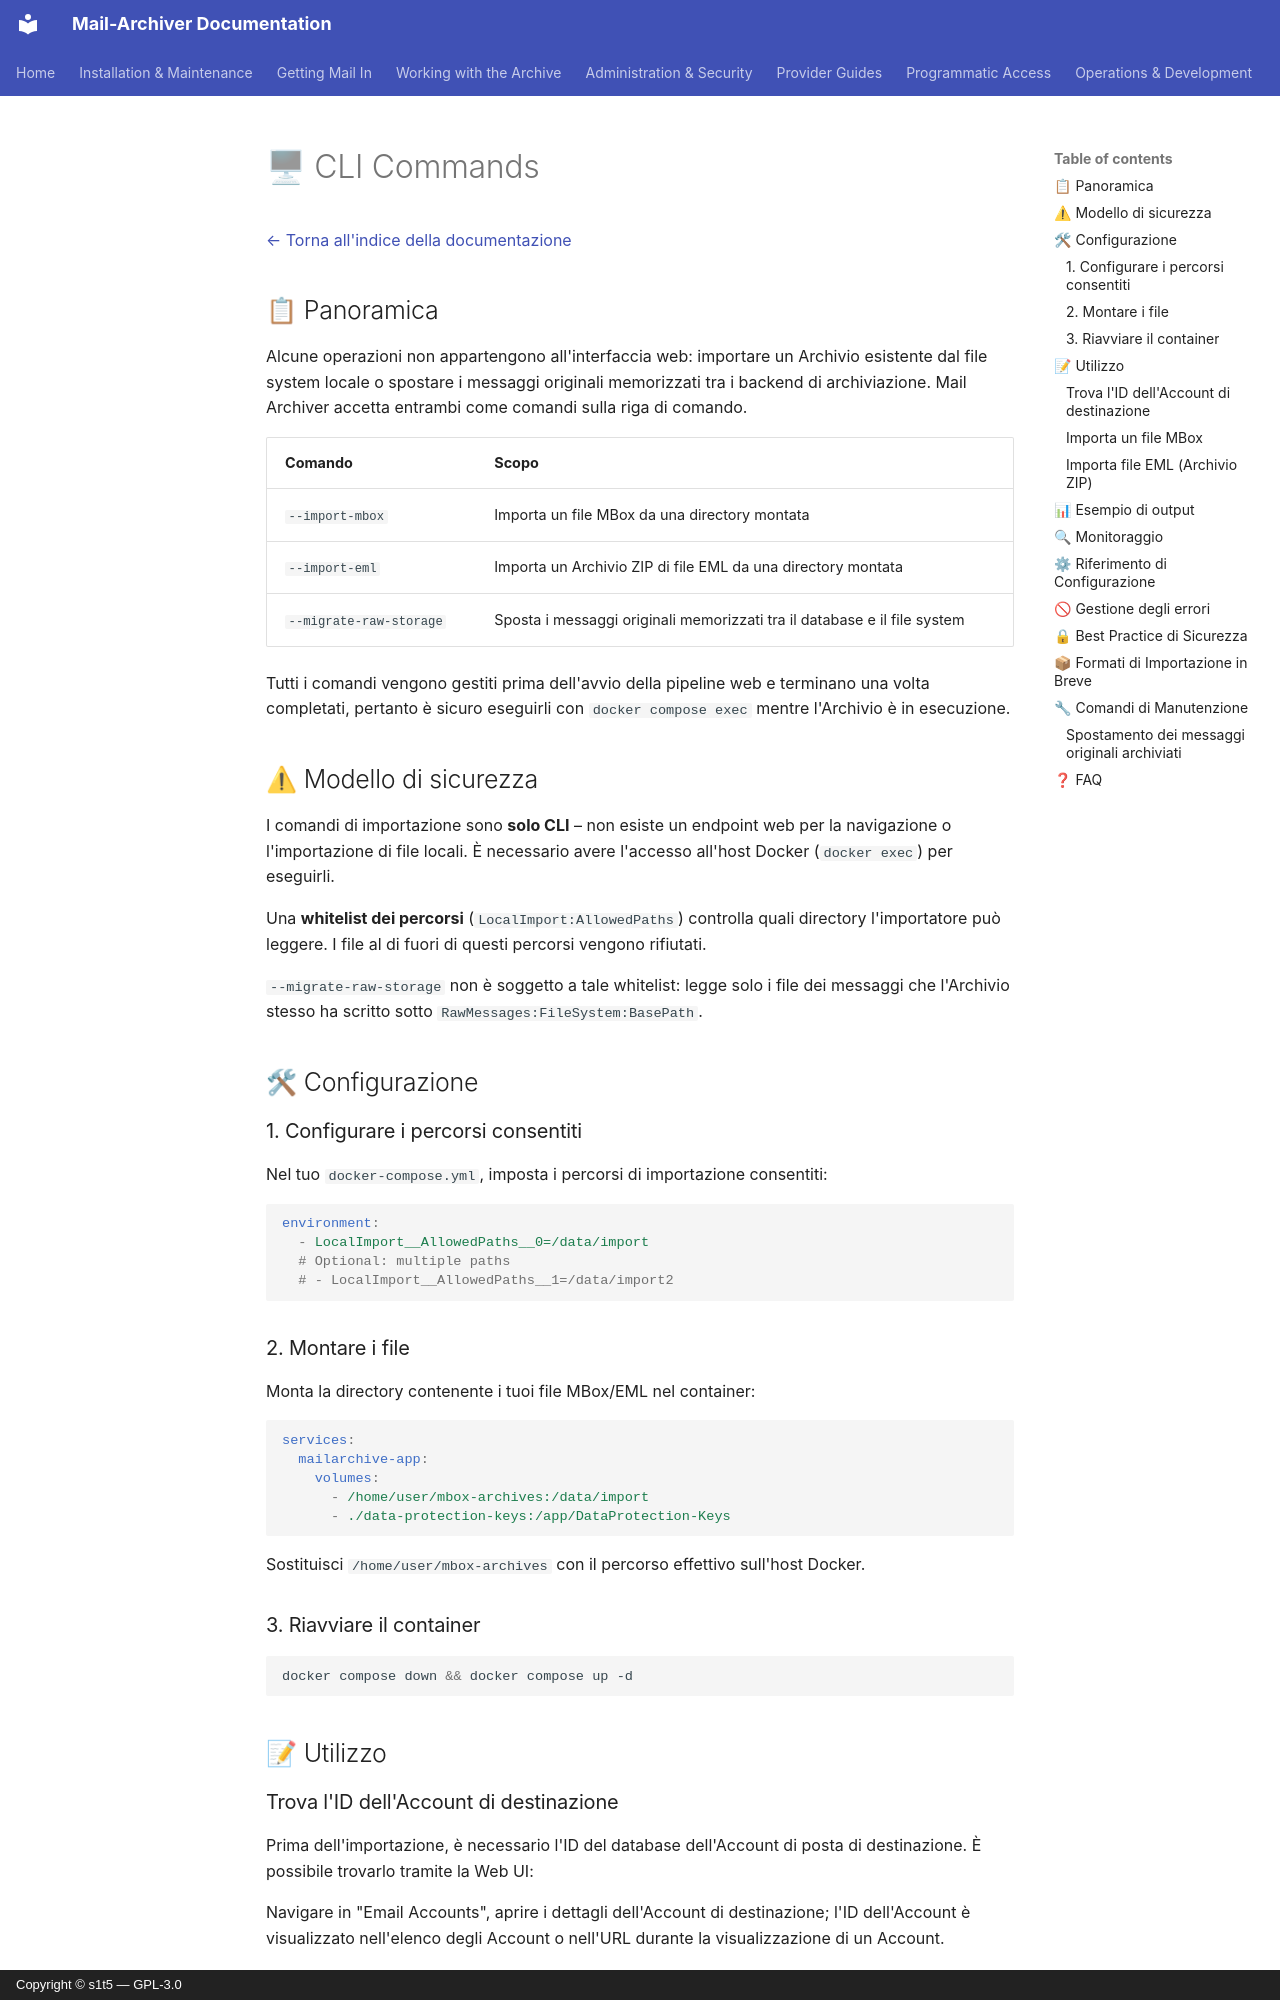

repository: s1t5/mail-archiver · page: CLI.it/index.html · generator: mkdocs · copyright: Copyright © s1t5 — GPL-3.0

# 🖥 CLI Commands {#cli-commands}

[← Torna all'indice della documentazione](index.md)

## 📋 Panoramica {#overview}

Alcune operazioni non appartengono all'interfaccia web: importare un Archivio esistente dal file system locale o spostare i messaggi originali memorizzati tra i backend di archiviazione. Mail Archiver accetta entrambi come comandi sulla riga di comando.

| Comando | Scopo |
|----------|---------|
| `--import-mbox` | Importa un file MBox da una directory montata |
| `--import-eml` | Importa un Archivio ZIP di file EML da una directory montata |
| `--migrate-raw-storage` | Sposta i messaggi originali memorizzati tra il database e il file system |

Tutti i comandi vengono gestiti prima dell'avvio della pipeline web e terminano una volta completati, pertanto è sicuro eseguirli con `docker compose exec` mentre l'Archivio è in esecuzione.

## ⚠ Modello di sicurezza {#security-model}

I comandi di importazione sono **solo CLI** – non esiste un endpoint web per la navigazione o l'importazione di file locali. È necessario avere l'accesso all'host Docker (`docker exec`) per eseguirli.

Una **whitelist dei percorsi** (`LocalImport:AllowedPaths`) controlla quali directory l'importatore può leggere. I file al di fuori di questi percorsi vengono rifiutati.

`--migrate-raw-storage` non è soggetto a tale whitelist: legge solo i file dei messaggi che l'Archivio stesso ha scritto sotto `RawMessages:FileSystem:BasePath`.

## 🛠 Configurazione {#setup}

### 1. Configurare i percorsi consentiti {#1-configure-allowed-paths}

Nel tuo `docker-compose.yml`, imposta i percorsi di importazione consentiti:

```yaml
environment:
  - LocalImport__AllowedPaths__0=/data/import
  # Optional: multiple paths
  # - LocalImport__AllowedPaths__1=/data/import2
```

### 2. Montare i file {#2-mount-your-files}

Monta la directory contenente i tuoi file MBox/EML nel container:

```yaml
services:
  mailarchive-app:
    volumes:
      - /home/user/mbox-archives:/data/import
      - ./data-protection-keys:/app/DataProtection-Keys
```

Sostituisci `/home/user/mbox-archives` con il percorso effettivo sull'host Docker.

### 3. Riavviare il container {#3-restart-the-container}

```bash
docker compose down && docker compose up -d
```

## 📝 Utilizzo {#usage}

### Trova l'ID dell'Account di destinazione {#find-your-target-account-id}

Prima dell'importazione, è necessario l'ID del database dell'Account di posta di destinazione. È possibile trovarlo tramite la Web UI:

Navigare in "Email Accounts", aprire i dettagli dell'Account di destinazione; l'ID dell'Account è visualizzato nell'elenco degli Account o nell'URL durante la visualizzazione di un Account.
